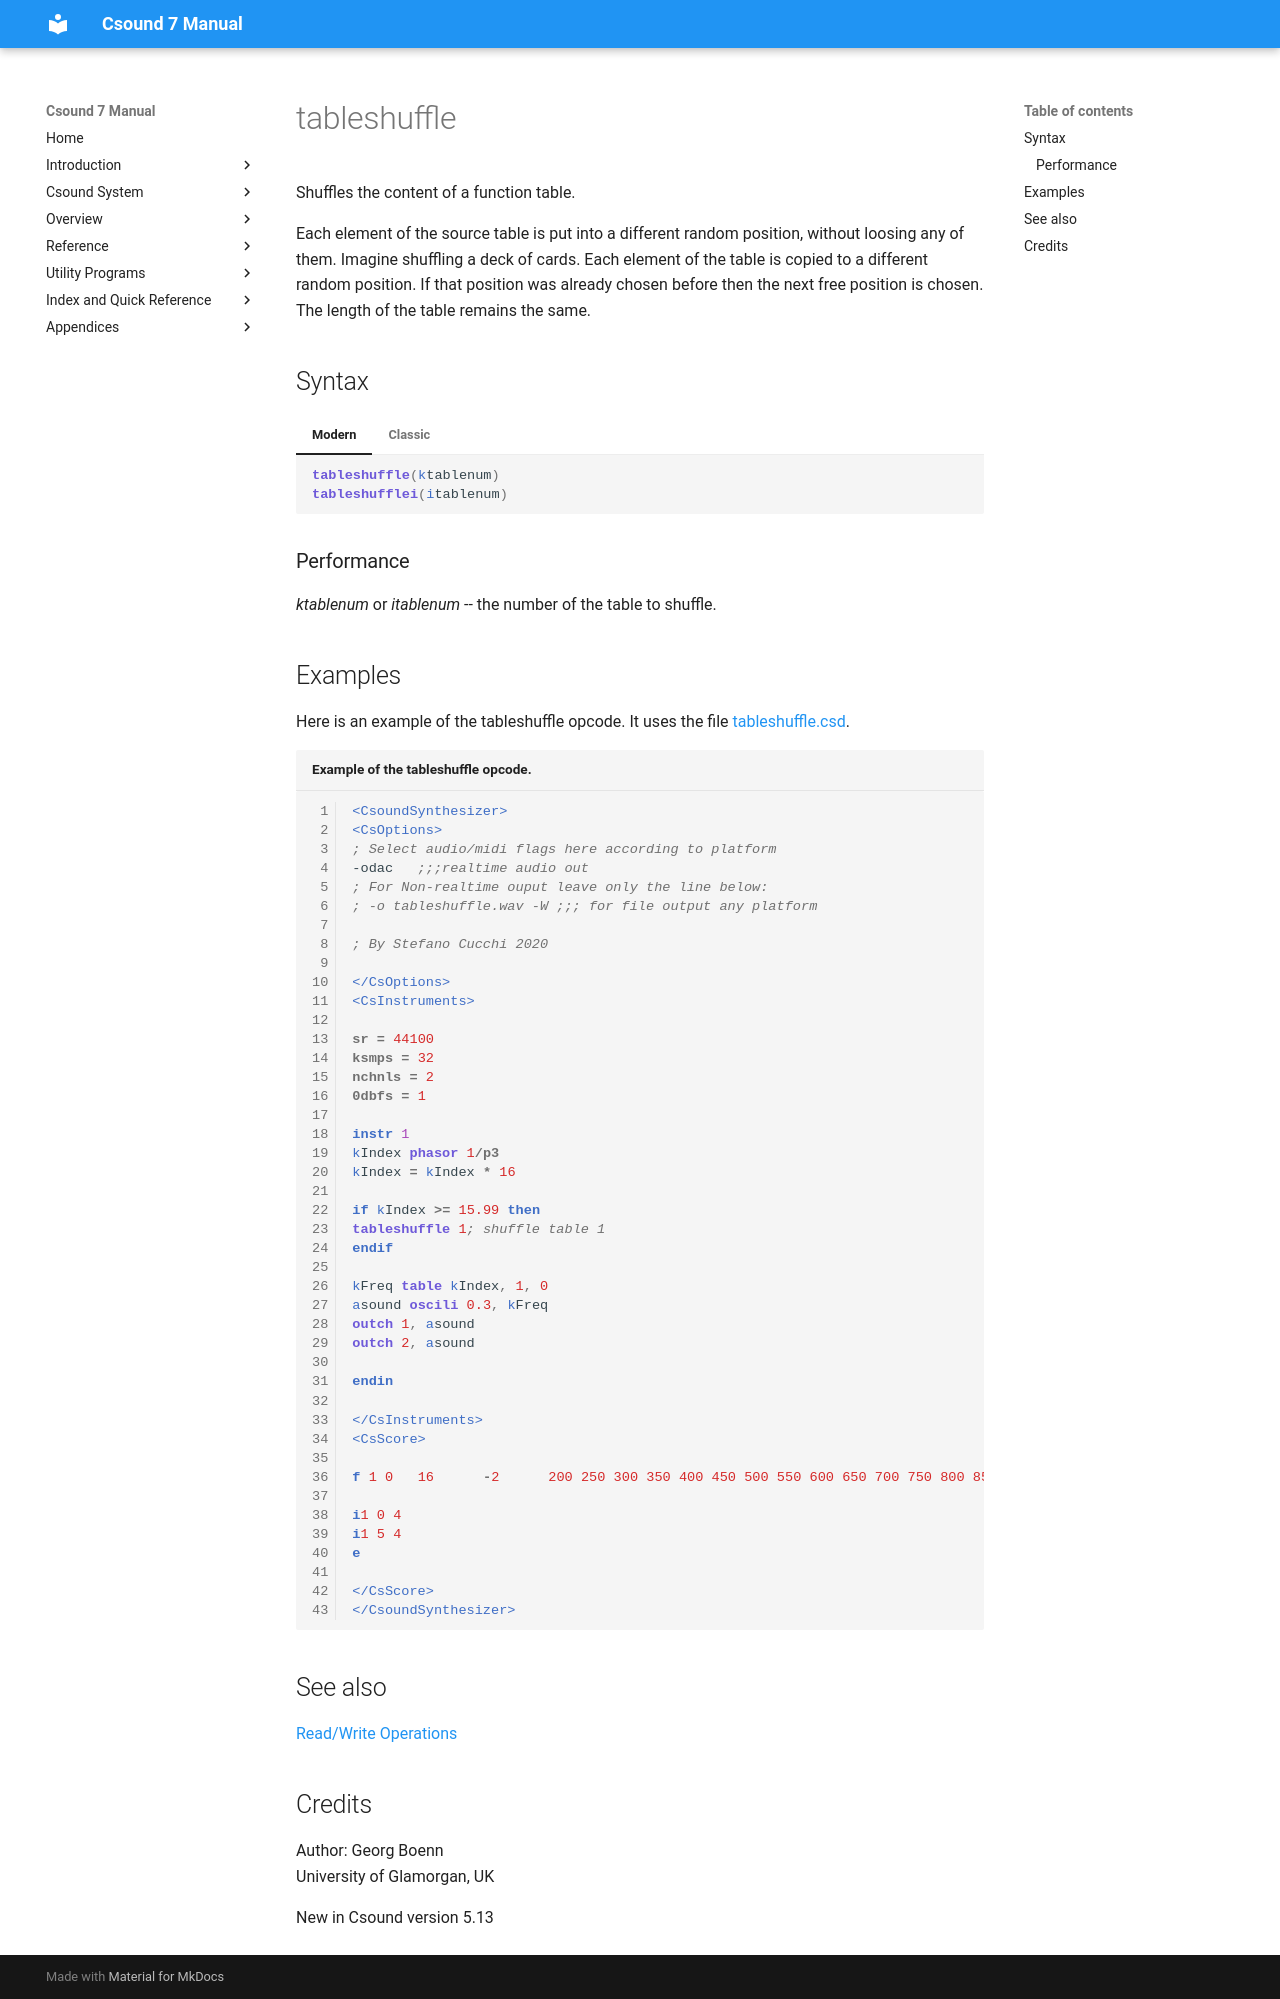

repository: csound/manual · page: opcodes/tableshuffle/index.html · generator: mkdocs

<!--
id:tableshuffle
category:Miscellaneous
-->
# tableshuffle
Shuffles the content of a function table.

Each element of the source table is put into a different random position, without loosing any of them. Imagine shuffling a deck of cards. Each element of the table is copied to a different random position. If that position was already chosen before then the next free position is chosen. The length of the table remains the same.

## Syntax
=== "Modern"
    ``` csound-orc
    tableshuffle(ktablenum)
    tableshufflei(itablenum)
    ```

=== "Classic"
    ``` csound-orc
    tableshuffle ktablenum
    tableshufflei itablenum
    ```

### Performance

_ktablenum_ or _itablenum_
-- the number of the table to shuffle.

## Examples

Here is an example of the tableshuffle opcode. It uses the file [tableshuffle.csd](../examples/tableshuffle.csd).

``` csound-csd title="Example of the tableshuffle opcode." linenums="1"
--8<-- "examples/tableshuffle.csd"
```

## See also

[Read/Write Operations](../table/readwrit.md)

## Credits

Author: Georg Boenn <br>
University of Glamorgan, UK<br>

New in Csound version 5.13
